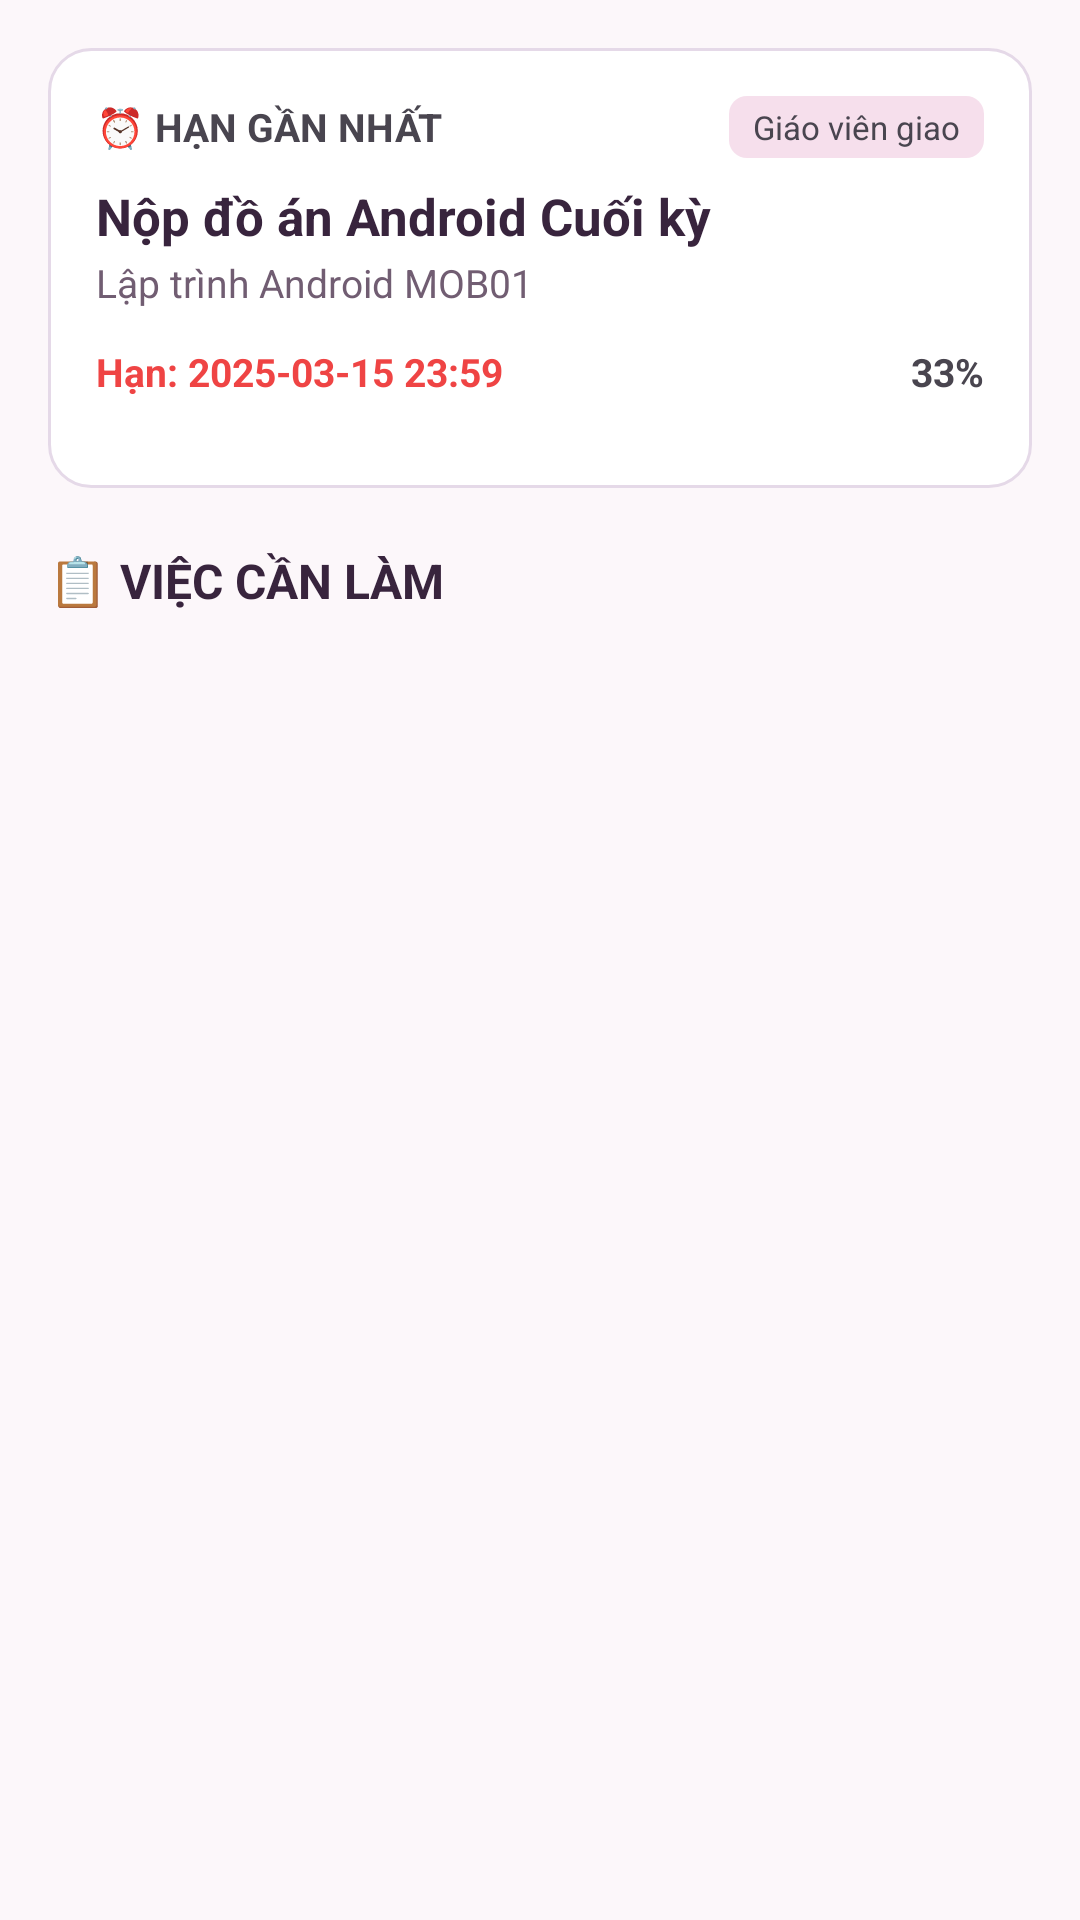

This screen was rendered from an Android layout file. Write that file and the resources it references.
<!-- AndroidManifest.xml: application theme Theme.QuanLyBaiTapSinhVien -->
<!-- res/layout/tab_student_home.xml -->
<?xml version="1.0" encoding="utf-8"?>
<ScrollView xmlns:android="http://schemas.android.com/apk/res/android"
    android:layout_width="match_parent"
    android:layout_height="match_parent"
    android:fillViewport="true"
    android:padding="16dp">

    <LinearLayout
        android:layout_width="match_parent"
        android:layout_height="wrap_content"
        android:orientation="vertical">

        
        <LinearLayout
            android:id="@+id/cardHanGanNhat"
            android:layout_width="match_parent"
            android:layout_height="wrap_content"
            android:background="@drawable/bg_card"
            android:orientation="vertical"
            android:padding="16dp">

            <LinearLayout
                android:layout_width="match_parent"
                android:layout_height="wrap_content"
                android:gravity="center_vertical"
                android:orientation="horizontal">

                <TextView
                    android:layout_width="0dp"
                    android:layout_height="wrap_content"
                    android:layout_weight="1"
                    android:text="⏰ HẠN GẦN NHẤT"
                    android:textColor="@color/purple_primary"
                    android:textSize="13sp"
                    android:textStyle="bold" />

                <TextView
                    android:id="@+id/tvTagHanGanNhatNguon"
                    android:layout_width="wrap_content"
                    android:layout_height="wrap_content"
                    android:background="@drawable/bg_badge_teacher"
                    android:paddingHorizontal="8dp"
                    android:paddingVertical="3dp"
                    android:text="Giáo viên giao"
                    android:textColor="@color/purple_primary"
                    android:textSize="11sp" />
            </LinearLayout>

            <TextView
                android:id="@+id/tvTenBaiGanNhat"
                android:layout_width="match_parent"
                android:layout_height="wrap_content"
                android:layout_marginTop="8dp"
                android:text="Nộp đồ án Android Cuối kỳ"
                android:textColor="@color/text_primary"
                android:textSize="17sp"
                android:textStyle="bold" />

            <TextView
                android:id="@+id/tvNguonBaiGanNhat"
                android:layout_width="wrap_content"
                android:layout_height="wrap_content"
                android:layout_marginTop="2dp"
                android:text="Lập trình Android MOB01"
                android:textColor="@color/text_secondary"
                android:textSize="13sp" />

            <LinearLayout
                android:layout_width="match_parent"
                android:layout_height="wrap_content"
                android:layout_marginTop="12dp"
                android:gravity="center_vertical"
                android:orientation="horizontal">

                <TextView
                    android:id="@+id/tvHanNopGanNhat"
                    android:layout_width="0dp"
                    android:layout_height="wrap_content"
                    android:layout_weight="1"
                    android:text="Hạn: 2025-03-15 23:59"
                    android:textColor="@color/error_red"
                    android:textSize="13sp"
                    android:textStyle="bold" />

                <TextView
                    android:id="@+id/tvPercentGanNhat"
                    android:layout_width="wrap_content"
                    android:layout_height="wrap_content"
                    android:text="33%"
                    android:textColor="@color/purple_primary"
                    android:textSize="13sp"
                    android:textStyle="bold" />
            </LinearLayout>

            <ProgressBar
                android:id="@+id/progressGanNhat"
                style="?android:attr/progressBarStyleHorizontal"
                android:layout_width="match_parent"
                android:layout_height="8dp"
                android:layout_marginTop="6dp"
                android:progress="33"
                android:progressDrawable="@drawable/bg_purple_button" />
        </LinearLayout>

        
        <TextView
            android:layout_width="wrap_content"
            android:layout_height="wrap_content"
            android:layout_marginTop="20dp"
            android:text="📋 VIỆC CẦN LÀM"
            android:textColor="@color/text_primary"
            android:textSize="16sp"
            android:textStyle="bold" />

        
        <androidx.recyclerview.widget.RecyclerView
            android:id="@+id/rvVieccanLam"
            android:layout_width="match_parent"
            android:layout_height="wrap_content"
            android:layout_marginTop="10dp"
            android:nestedScrollingEnabled="false" />

    </LinearLayout>
</ScrollView>
<!-- resources referenced by this layout -->
<resources>
  <color name="error_red">#EF4444</color>
  <color name="text_primary">#38243D</color>
  <color name="text_secondary">#715D72</color>
  <!-- drawable bg_badge_teacher (drawable) -->
  <?xml version="1.0" encoding="utf-8"?>
  <shape xmlns:android="http://schemas.android.com/apk/res/android"
      android:shape="rectangle">
      <solid android:color="#F6DFEC" />
      <corners android:radius="6dp" />
  </shape>
  <!-- drawable bg_card (drawable) -->
  <?xml version="1.0" encoding="utf-8"?>
  <shape xmlns:android="http://schemas.android.com/apk/res/android"
      android:shape="rectangle">
      <solid android:color="@color/white" />
      <stroke android:width="1dp" android:color="#E5D9E8" />
      <corners android:radius="14dp" />
  </shape>
  <!-- drawable bg_purple_button (drawable) -->
  <?xml version="1.0" encoding="utf-8"?>
  <shape xmlns:android="http://schemas.android.com/apk/res/android"
      android:shape="rectangle">
      <solid android:color="@color/purple_primary" />
      <corners android:radius="14dp" />
  </shape>
  <style name="Theme.QuanLyBaiTapSinhVien" parent="Base.Theme.QuanLyBaiTapSinhVien" />
  <color name="white">#FFFFFFFF</color>
  <style name="Base.Theme.QuanLyBaiTapSinhVien" parent="Theme.Material3.DayNight.NoActionBar">
          
          <item name="colorPrimary">@color/blue_primary</item>
          <item name="colorPrimaryVariant">@color/blue_primary_dark</item>
          <item name="colorOnPrimary">@color/white</item>
          <item name="android:statusBarColor">@color/bg_screen</item>
          <item name="android:windowLightStatusBar">true</item>
          <item name="android:windowBackground">@color/bg_screen</item>
      </style>
  <color name="blue_primary">#603374</color>
  <color name="blue_primary_dark">#4C295D</color>
  <color name="bg_screen">#FCF7FA</color>
</resources>
